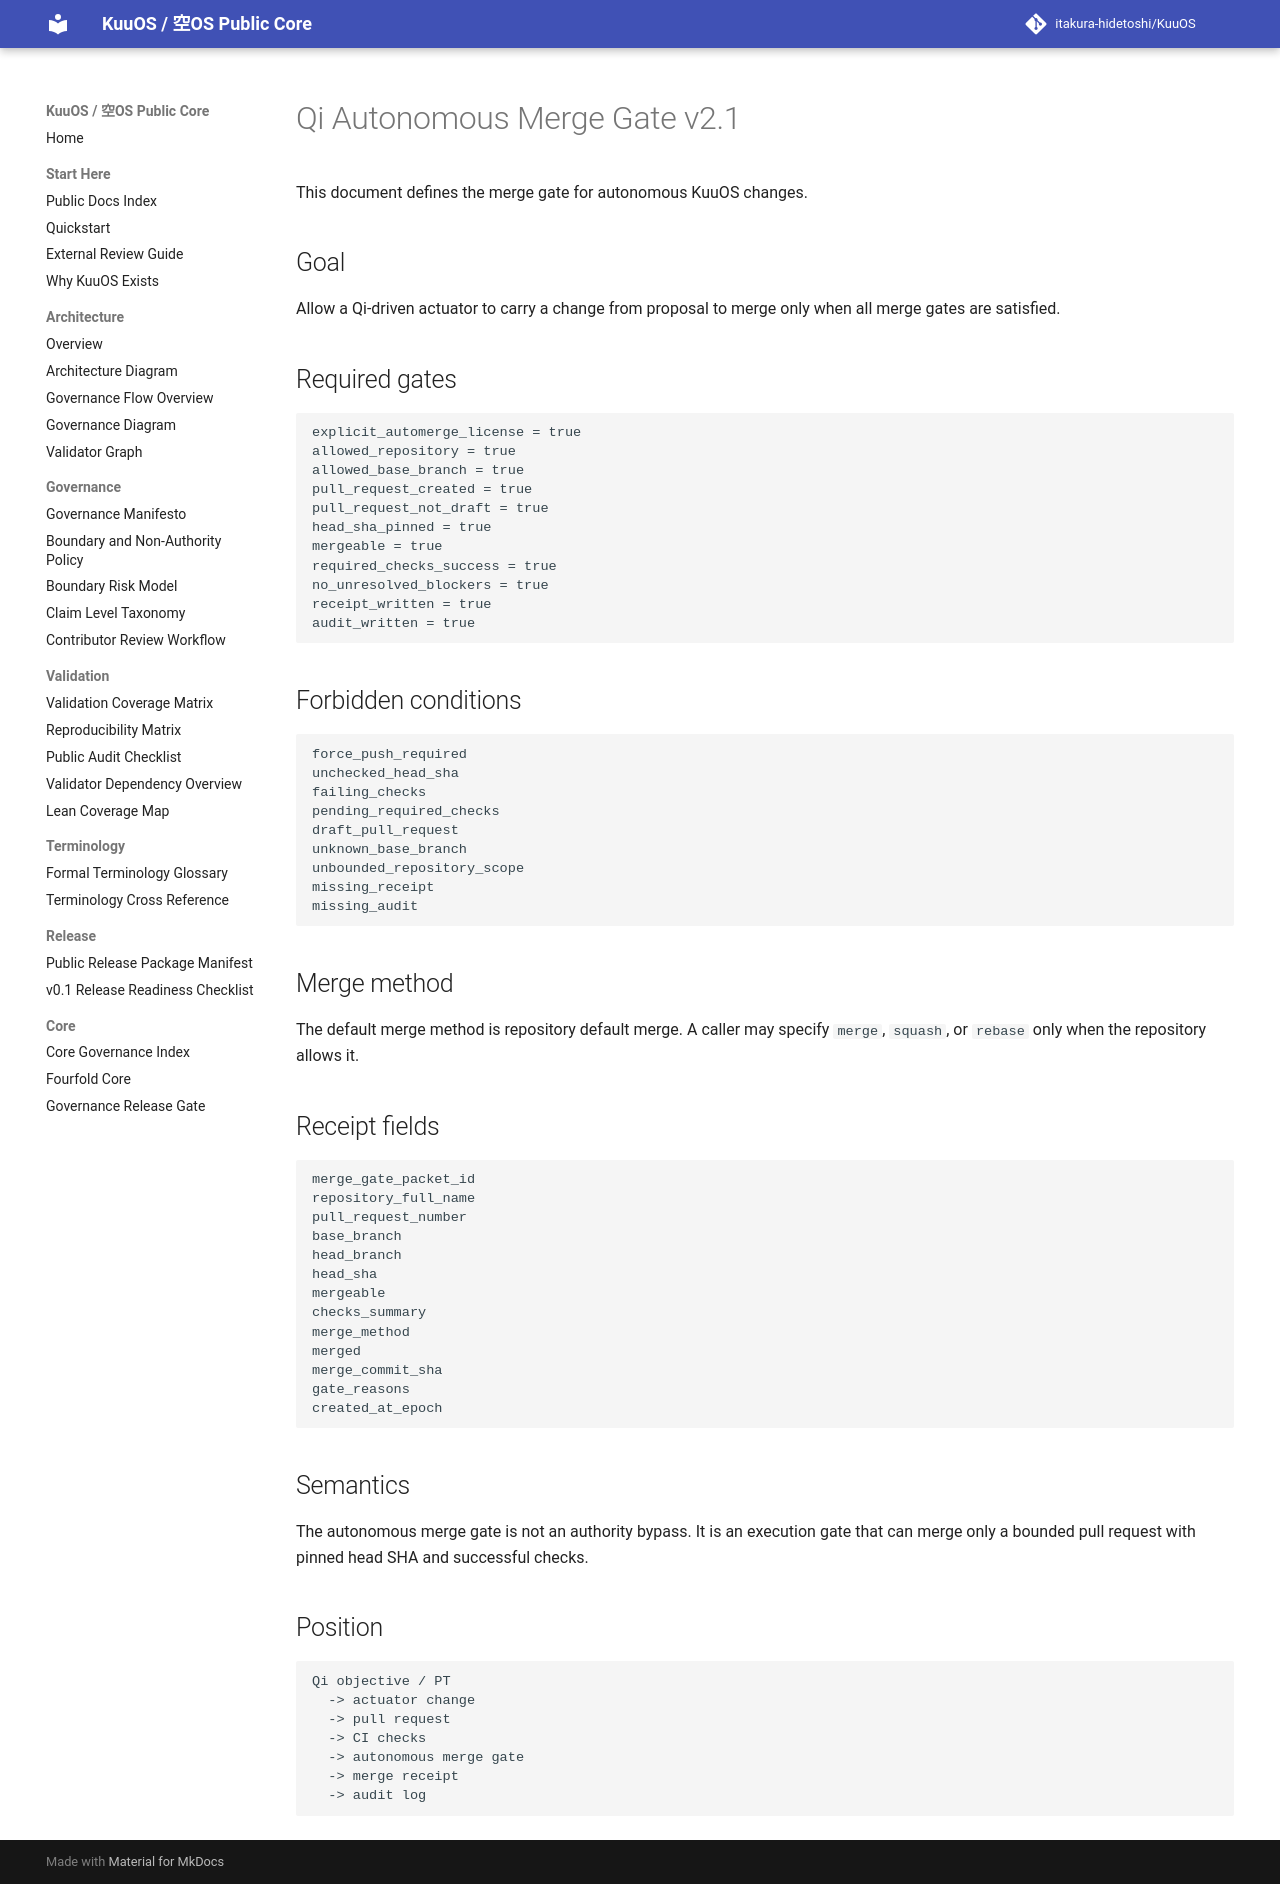

repository: itakura-hidetoshi/KuuOS · page: qi_autonomous_merge_gate_v2_1/index.html · generator: mkdocs

# Qi Autonomous Merge Gate v2.1

This document defines the merge gate for autonomous KuuOS changes.

## Goal

Allow a Qi-driven actuator to carry a change from proposal to merge only when all merge gates are satisfied.

## Required gates

```text
explicit_automerge_license = true
allowed_repository = true
allowed_base_branch = true
pull_request_created = true
pull_request_not_draft = true
head_sha_pinned = true
mergeable = true
required_checks_success = true
no_unresolved_blockers = true
receipt_written = true
audit_written = true
```

## Forbidden conditions

```text
force_push_required
unchecked_head_sha
failing_checks
pending_required_checks
draft_pull_request
unknown_base_branch
unbounded_repository_scope
missing_receipt
missing_audit
```

## Merge method

The default merge method is repository default merge. A caller may specify `merge`, `squash`, or `rebase` only when the repository allows it.

## Receipt fields

```text
merge_gate_packet_id
repository_full_name
pull_request_number
base_branch
head_branch
head_sha
mergeable
checks_summary
merge_method
merged
merge_commit_sha
gate_reasons
created_at_epoch
```

## Semantics

The autonomous merge gate is not an authority bypass. It is an execution gate that can merge only a bounded pull request with pinned head SHA and successful checks.

## Position

```text
Qi objective / PT
  -> actuator change
  -> pull request
  -> CI checks
  -> autonomous merge gate
  -> merge receipt
  -> audit log
```
